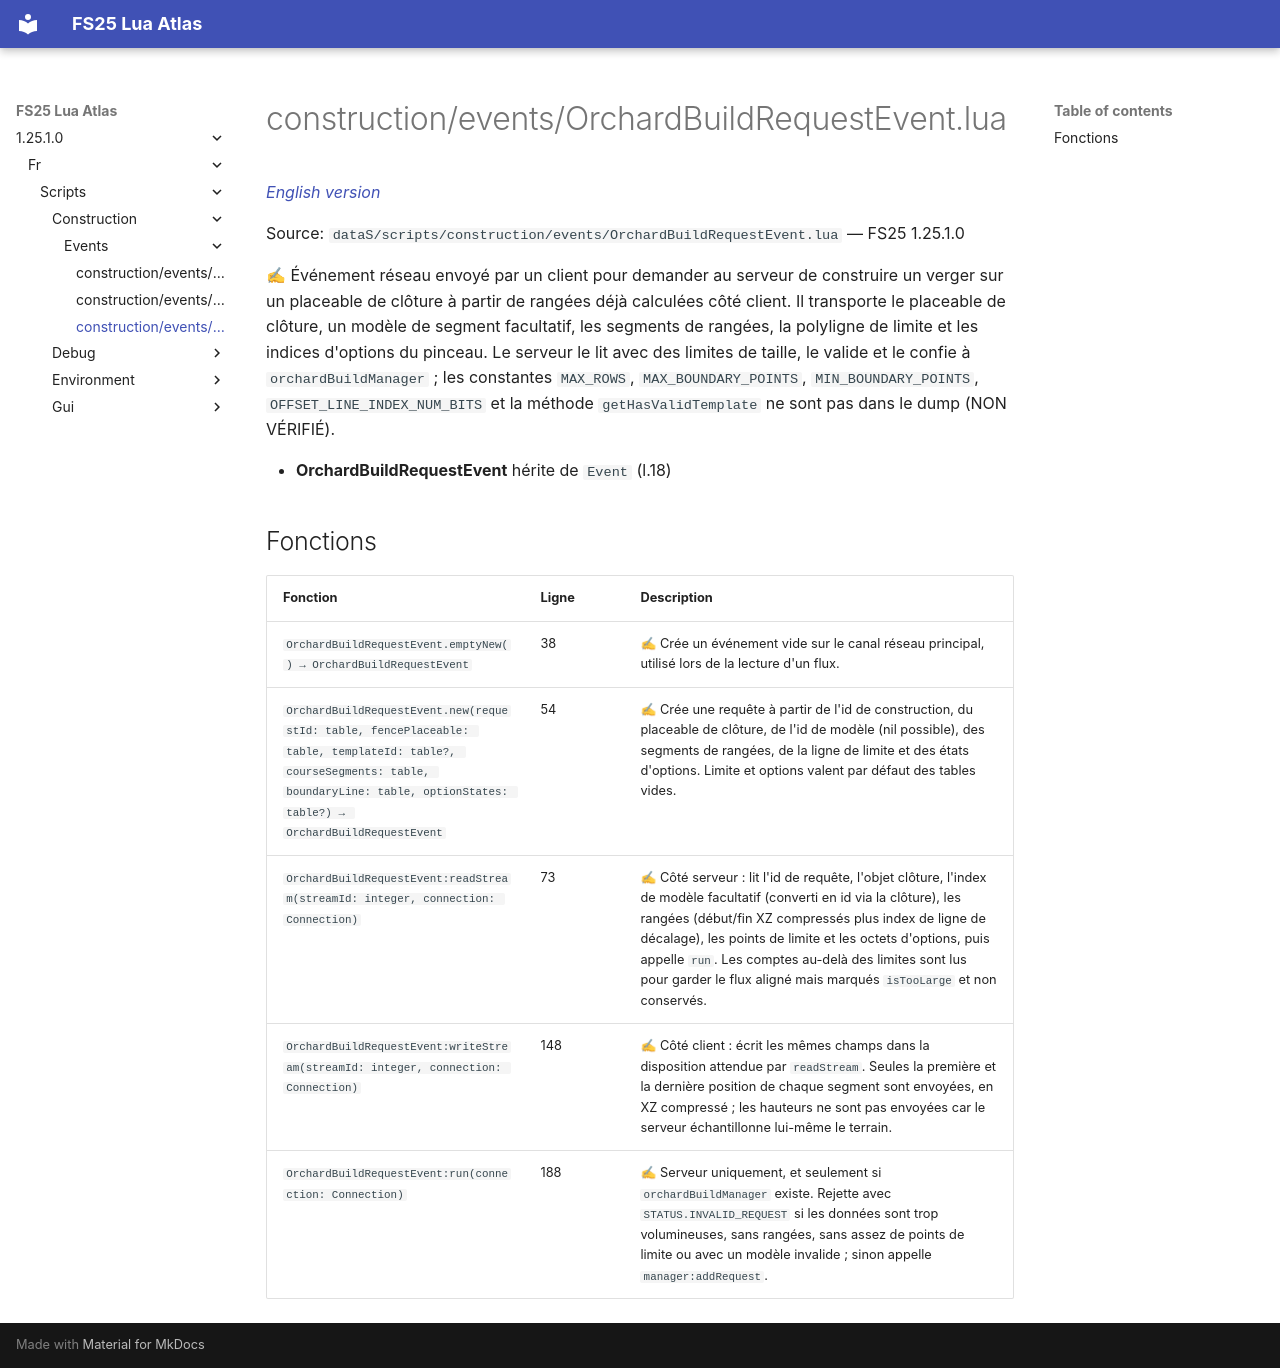

repository: Tim0219800/fs25-lua-atlas · page: 1.25.1.0/fr/scripts/construction/events/OrchardBuildRequestEvent.html · generator: mkdocs

# construction/events/OrchardBuildRequestEvent.lua

*[English version](../../../../scripts/construction/events/OrchardBuildRequestEvent.md)*

Source: `dataS/scripts/construction/events/OrchardBuildRequestEvent.lua` — FS25 1.25.1.0

✍ Événement réseau envoyé par un client pour demander au serveur de construire un verger sur un placeable de clôture à partir de rangées déjà calculées côté client. Il transporte le placeable de clôture, un modèle de segment facultatif, les segments de rangées, la polyligne de limite et les indices d'options du pinceau. Le serveur le lit avec des limites de taille, le valide et le confie à `orchardBuildManager` ; les constantes `MAX_ROWS`, `MAX_BOUNDARY_POINTS`, `MIN_BOUNDARY_POINTS`, `OFFSET_LINE_INDEX_NUM_BITS` et la méthode `getHasValidTemplate` ne sont pas dans le dump (NON VÉRIFIÉ).

- **OrchardBuildRequestEvent** hérite de `Event` (l.18)

## Fonctions

| Fonction | Ligne | Description |
|---|---|---|
| `OrchardBuildRequestEvent.emptyNew() → OrchardBuildRequestEvent` | 38 | ✍ Crée un événement vide sur le canal réseau principal, utilisé lors de la lecture d'un flux. |
| `OrchardBuildRequestEvent.new(requestId: table, fencePlaceable: table, templateId: table?, courseSegments: table, boundaryLine: table, optionStates: table?) → OrchardBuildRequestEvent` | 54 | ✍ Crée une requête à partir de l'id de construction, du placeable de clôture, de l'id de modèle (nil possible), des segments de rangées, de la ligne de limite et des états d'options. Limite et options valent par défaut des tables vides. |
| `OrchardBuildRequestEvent:readStream(streamId: integer, connection: Connection)` | 73 | ✍ Côté serveur : lit l'id de requête, l'objet clôture, l'index de modèle facultatif (converti en id via la clôture), les rangées (début/fin XZ compressés plus index de ligne de décalage), les points de limite et les octets d'options, puis appelle `run`. Les comptes au-delà des limites sont lus pour garder le flux aligné mais marqués `isTooLarge` et non conservés. |
| `OrchardBuildRequestEvent:writeStream(streamId: integer, connection: Connection)` | 148 | ✍ Côté client : écrit les mêmes champs dans la disposition attendue par `readStream`. Seules la première et la dernière position de chaque segment sont envoyées, en XZ compressé ; les hauteurs ne sont pas envoyées car le serveur échantillonne lui-même le terrain. |
| `OrchardBuildRequestEvent:run(connection: Connection)` | 188 | ✍ Serveur uniquement, et seulement si `orchardBuildManager` existe. Rejette avec `STATUS.INVALID_REQUEST` si les données sont trop volumineuses, sans rangées, sans assez de points de limite ou avec un modèle invalide ; sinon appelle `manager:addRequest`. |
